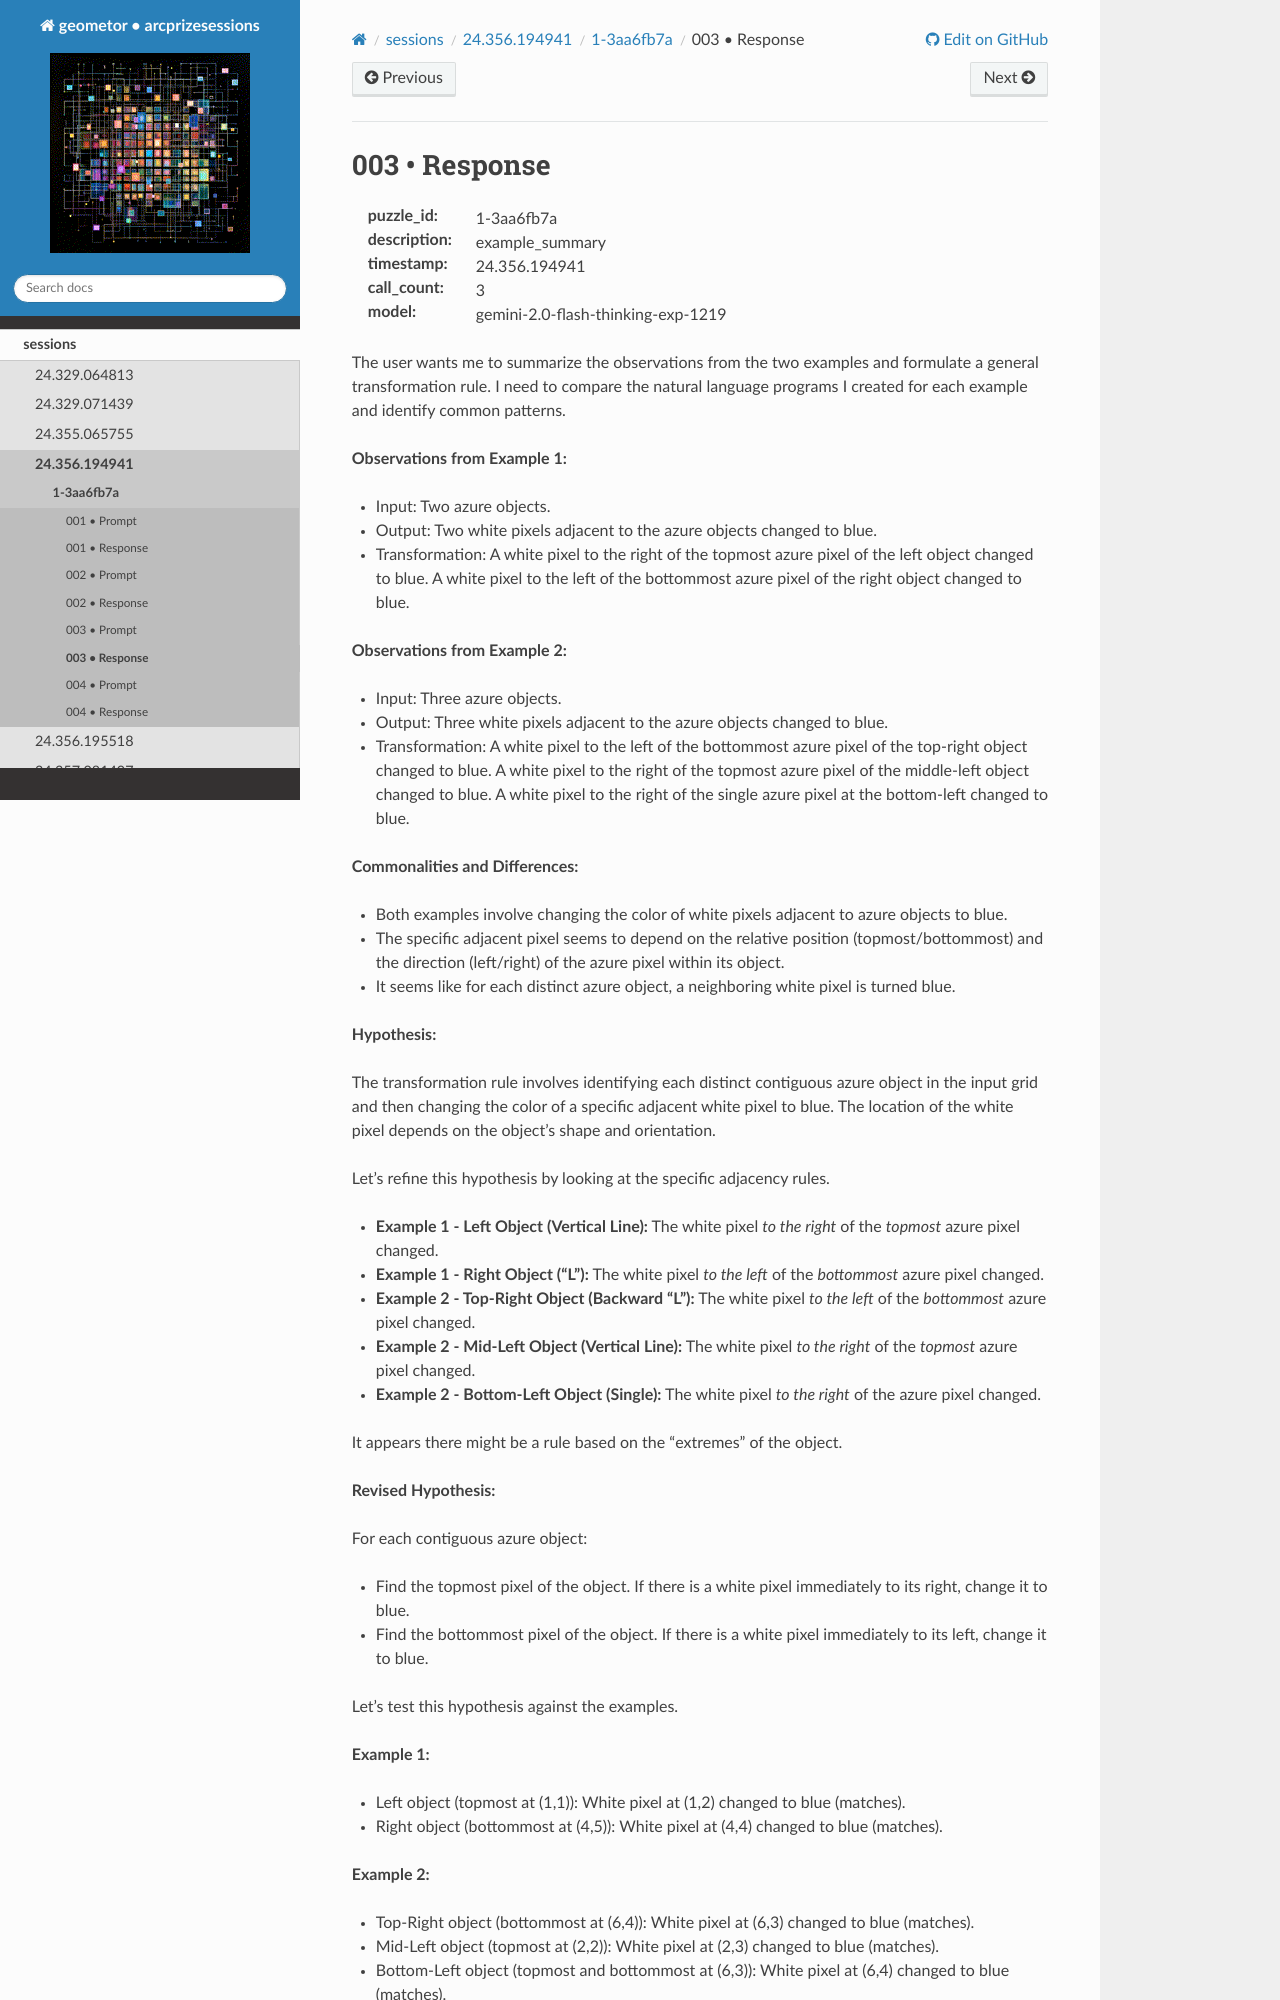

repository: geometor/arcprizesessions · page: sessions/24.356.194941/1-3aa6fb7a/003-response/index.html · generator: sphinx

003 • Response
==============

:puzzle_id: 1-3aa6fb7a
:description: example_summary
:timestamp: 24.356.194941
:call_count: 3

:model: gemini-2.0-flash-thinking-exp-1219






The user wants me to summarize the observations from the two examples and formulate a general transformation rule. I need to compare the natural language programs I created for each example and identify common patterns.

**Observations from Example 1:**


* Input: Two azure objects.
* Output: Two white pixels adjacent to the azure objects changed to blue.
* Transformation:  A white pixel to the right of the topmost azure pixel of the left object changed to blue. A white pixel to the left of the bottommost azure pixel of the right object changed to blue.

**Observations from Example 2:**


* Input: Three azure objects.
* Output: Three white pixels adjacent to the azure objects changed to blue.
* Transformation: A white pixel to the left of the bottommost azure pixel of the top-right object changed to blue. A white pixel to the right of the topmost azure pixel of the middle-left object changed to blue. A white pixel to the right of the single azure pixel at the bottom-left changed to blue.

**Commonalities and Differences:**


* Both examples involve changing the color of white pixels adjacent to azure objects to blue.
* The specific adjacent pixel seems to depend on the relative position (topmost/bottommost) and the direction (left/right) of the azure pixel within its object.
* It seems like for each distinct azure object, a neighboring white pixel is turned blue.

**Hypothesis:**

The transformation rule involves identifying each distinct contiguous azure object in the input grid and then changing the color of a specific adjacent white pixel to blue. The location of the white pixel depends on the object's shape and orientation.

Let's refine this hypothesis by looking at the specific adjacency rules.


* **Example 1 - Left Object (Vertical Line):**  The white pixel *to the right* of the *topmost* azure pixel changed.
* **Example 1 - Right Object ("L"):** The white pixel *to the left* of the *bottommost* azure pixel changed.
* **Example 2 - Top-Right Object (Backward "L"):** The white pixel *to the left* of the *bottommost* azure pixel changed.
* **Example 2 - Mid-Left Object (Vertical Line):** The white pixel *to the right* of the *topmost* azure pixel changed.
* **Example 2 - Bottom-Left Object (Single):** The white pixel *to the right* of the azure pixel changed.

It appears there might be a rule based on the "extremes" of the object.

**Revised Hypothesis:**

For each contiguous azure object:


* Find the topmost pixel of the object. If there is a white pixel immediately to its right, change it to blue.
* Find the bottommost pixel of the object. If there is a white pixel immediately to its left, change it to blue.

Let's test this hypothesis against the examples.

**Example 1:**


* Left object (topmost at (1,1)): White pixel at (1,2) changed to blue (matches).
* Right object (bottommost at (4,5)): White pixel at (4,4) changed to blue (matches).

**Example 2:**


* Top-Right object (bottommost at (6,4)): White pixel at (6,3) changed to blue (matches).
* Mid-Left object (topmost at (2,2)): White pixel at (2,3) changed to blue (matches).
* Bottom-Left object (topmost and bottommost at (6,3)): White pixel at (6,4) changed to blue (matches).

The revised hypothesis seems to fit both examples.

**Final Natural Language Program:**


#. **Context:** The input is a grid containing white and azure pixels. Identify all contiguous objects formed by azure pixels.
#. **Initialization:** Create a copy of the input grid to serve as the initial state of the output grid.
#. **Color Palette:** The output grid will contain white, azure, and blue pixels.
#. **Transformation:**

   * For each contiguous object of azure pixels in the input grid:
